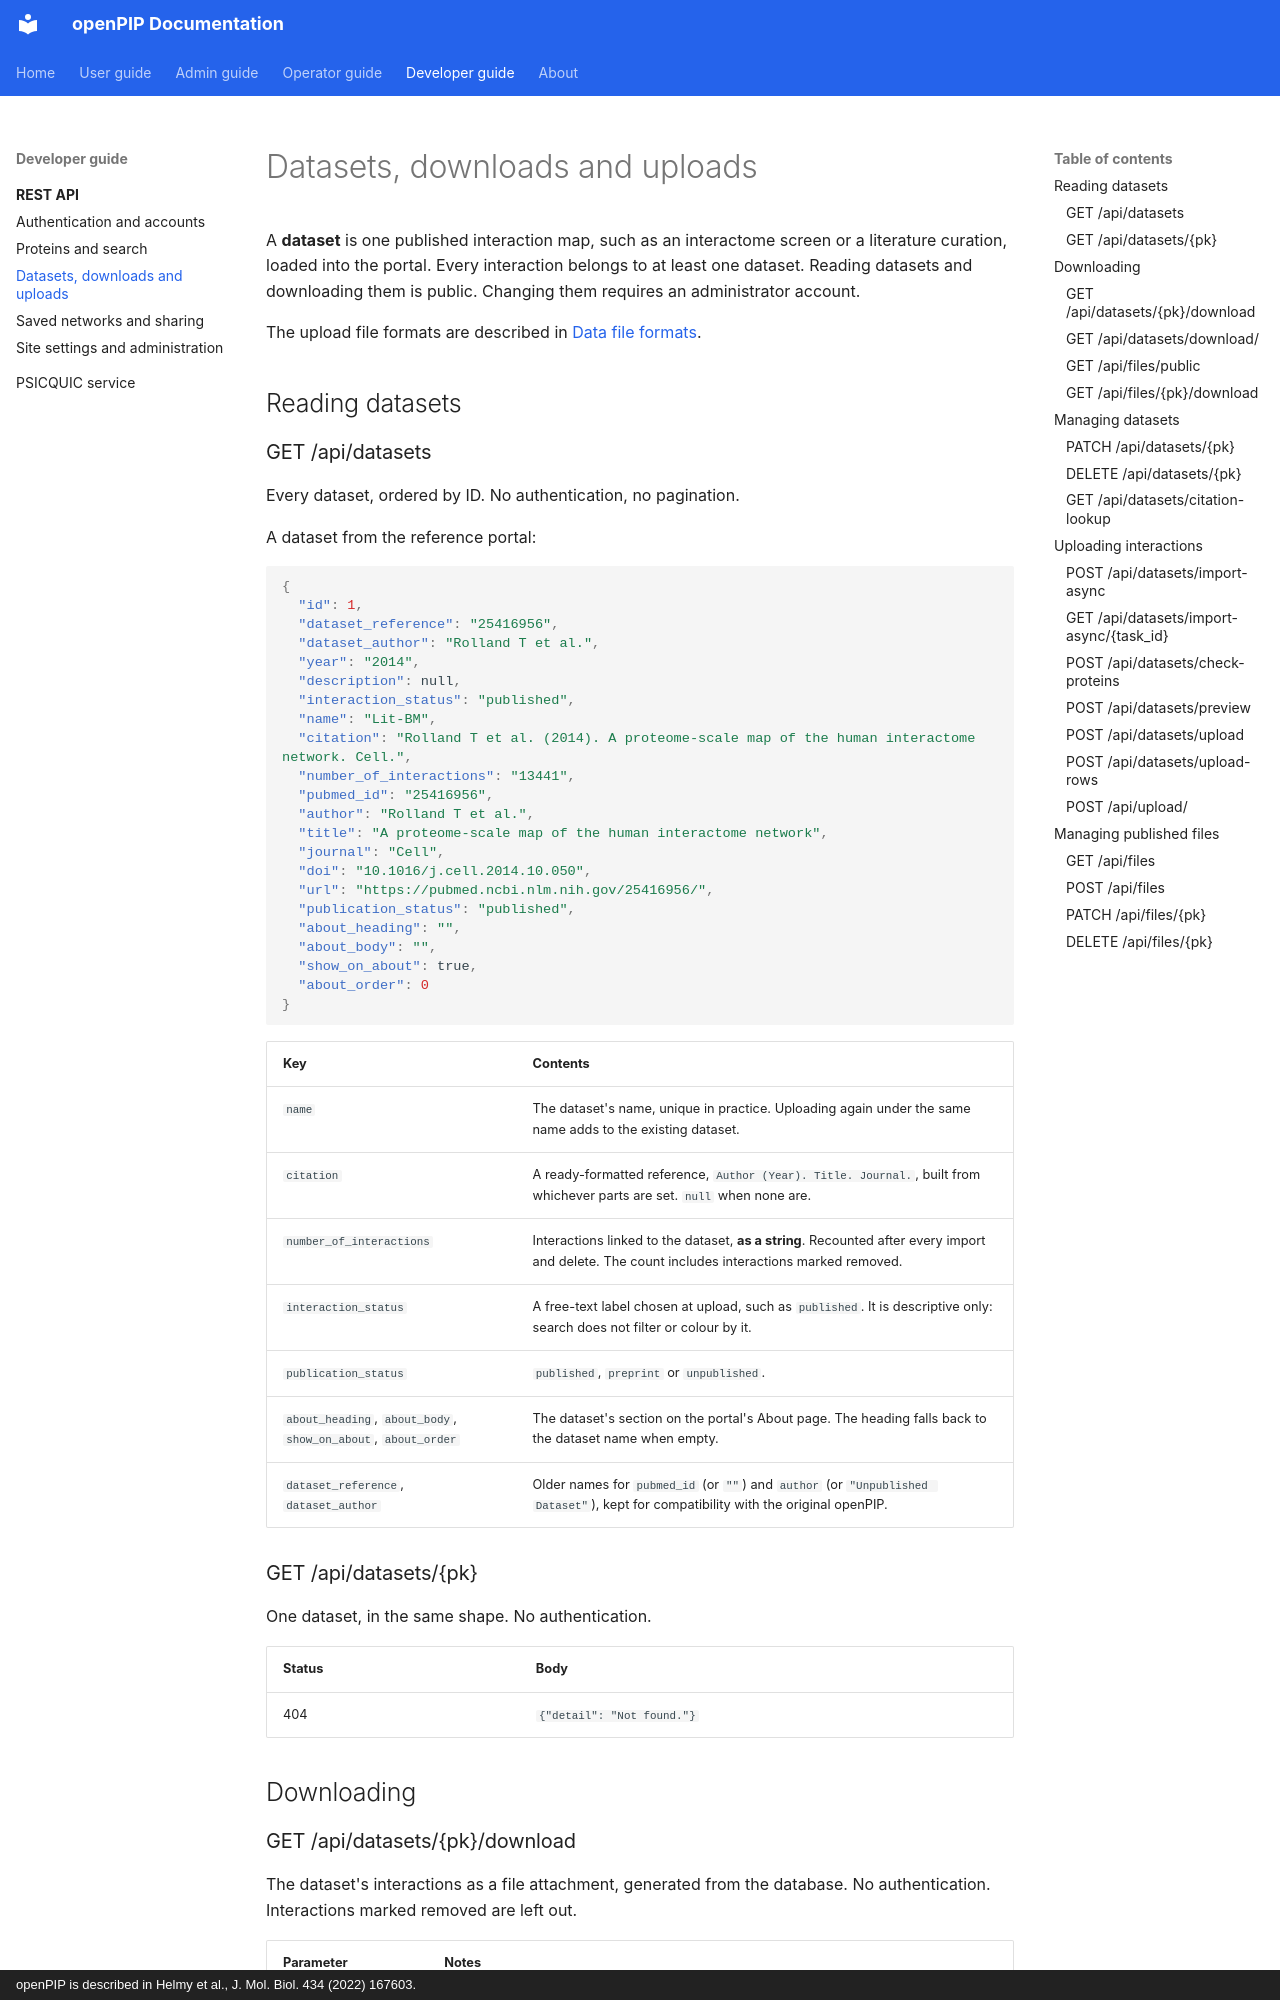

repository: Helmy-Lab/openpip-2.0 · page: developer/api/datasets/index.html · generator: mkdocs · copyright: openPIP is described in Helmy et al., J. Mol. Biol. 434 (2022) 167603.

# Datasets, downloads and uploads

A **dataset** is one published interaction map, such as an interactome screen
or a literature curation, loaded into the portal. Every interaction belongs to
at least one dataset. Reading datasets and downloading them is public.
Changing them requires an administrator account.

The upload file formats are described in
[Data file formats](../../operator-guide/data-formats.md).

## Reading datasets

### GET /api/datasets

Every dataset, ordered by ID. No authentication, no pagination.

A dataset from the reference portal:

```json
{
  "id": 1,
  "dataset_reference": "25416956",
  "dataset_author": "Rolland T et al.",
  "year": "2014",
  "description": null,
  "interaction_status": "published",
  "name": "Lit-BM",
  "citation": "Rolland T et al. (2014). A proteome-scale map of the human interactome network. Cell.",
  "number_of_interactions": "13441",
  "pubmed_id": "25416956",
  "author": "Rolland T et al.",
  "title": "A proteome-scale map of the human interactome network",
  "journal": "Cell",
  "doi": "10.1016/j.cell.2014.10.050",
  "url": "https://pubmed.ncbi.nlm.nih.gov/25416956/",
  "publication_status": "published",
  "about_heading": "",
  "about_body": "",
  "show_on_about": true,
  "about_order": 0
}
```

| Key | Contents |
|---|---|
| `name` | The dataset's name, unique in practice. Uploading again under the same name adds to the existing dataset. |
| `citation` | A ready-formatted reference, `Author (Year). Title. Journal.`, built from whichever parts are set. `null` when none are. |
| `number_of_interactions` | Interactions linked to the dataset, **as a string**. Recounted after every import and delete. The count includes interactions marked removed. |
| `interaction_status` | A free-text label chosen at upload, such as `published`. It is descriptive only: search does not filter or colour by it. |
| `publication_status` | `published`, `preprint` or `unpublished`. |
| `about_heading`, `about_body`, `show_on_about`, `about_order` | The dataset's section on the portal's About page. The heading falls back to the dataset name when empty. |
| `dataset_reference`, `dataset_author` | Older names for `pubmed_id` (or `""`) and `author` (or `"Unpublished Dataset"`), kept for compatibility with the original openPIP. |

### GET /api/datasets/{pk}

One dataset, in the same shape. No authentication.

| Status | Body |
|---|---|
| 404 | `{"detail": "Not found."}` |

## Downloading
